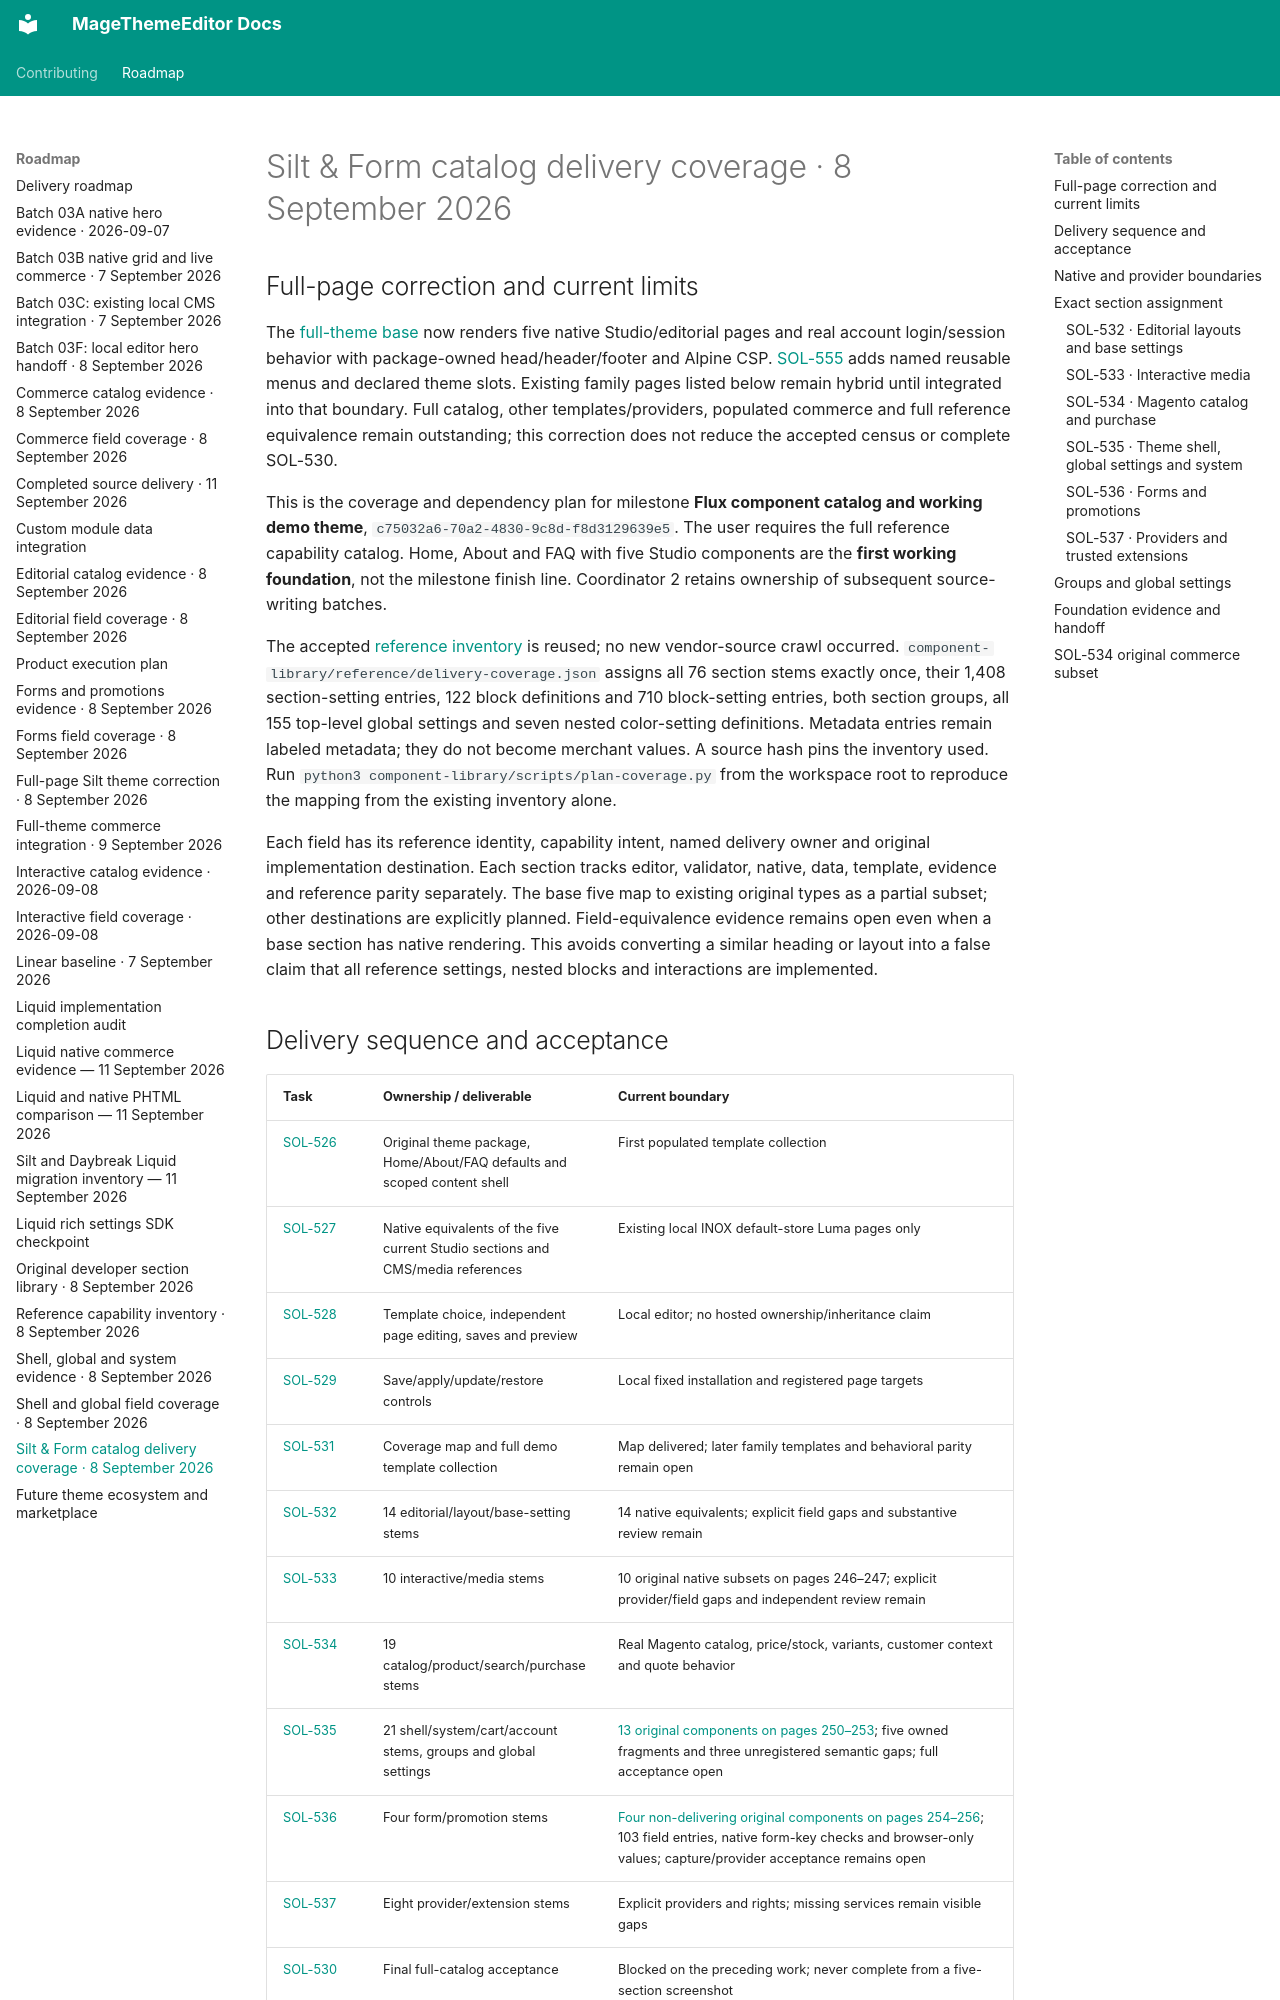

repository: jobrandon/magethemeeditor-docs · page: roadmap/silt-form-catalog-coverage-2026-09-08/index.html · generator: mkdocs

# Silt & Form catalog delivery coverage · 8 September 2026

## Full-page correction and current limits

The [full-theme base](full-page-theme-evidence-2026-09-08.md) now renders five native Studio/editorial
pages and real account login/session behavior with package-owned head/header/footer and Alpine CSP.
[SOL-555](https://linear.app/solventech/issue/SOL-555) adds named reusable menus and declared theme slots.
Existing family pages listed below remain hybrid until integrated into that boundary. Full catalog,
other templates/providers, populated commerce and full reference equivalence remain outstanding;
this correction does not reduce the accepted census or complete SOL-530.

This is the coverage and dependency plan for milestone **Flux component catalog and working demo
theme**, `c75032a6-70a2-4830-9c8d-f8d3129639e5`. The user requires the full reference capability
catalog. Home, About and FAQ with five Studio components are the **first working foundation**, not
the milestone finish line. Coordinator 2 retains ownership of subsequent source-writing batches.

The accepted [reference inventory](section-library-reference-inventory-2026-09-08.md) is reused;
no new vendor-source crawl occurred. `component-library/reference/delivery-coverage.json` assigns
all 76 section stems exactly once, their 1,408 section-setting entries, 122 block definitions and
710 block-setting entries, both section groups, all 155 top-level global settings and seven nested
color-setting definitions. Metadata entries remain labeled metadata; they do not become merchant
values. A source hash pins the inventory used. Run `python3 component-library/scripts/plan-coverage.py`
from the workspace root to reproduce the mapping from the existing inventory alone.

Each field has its reference identity, capability intent, named delivery owner and original
implementation destination. Each section tracks editor, validator, native, data, template, evidence
and reference parity separately. The base five map to existing original types as a partial subset;
other destinations are explicitly planned. Field-equivalence evidence remains open even when a
base section has native rendering. This avoids converting a similar heading or layout into a false
claim that all reference settings, nested blocks and interactions are implemented.
